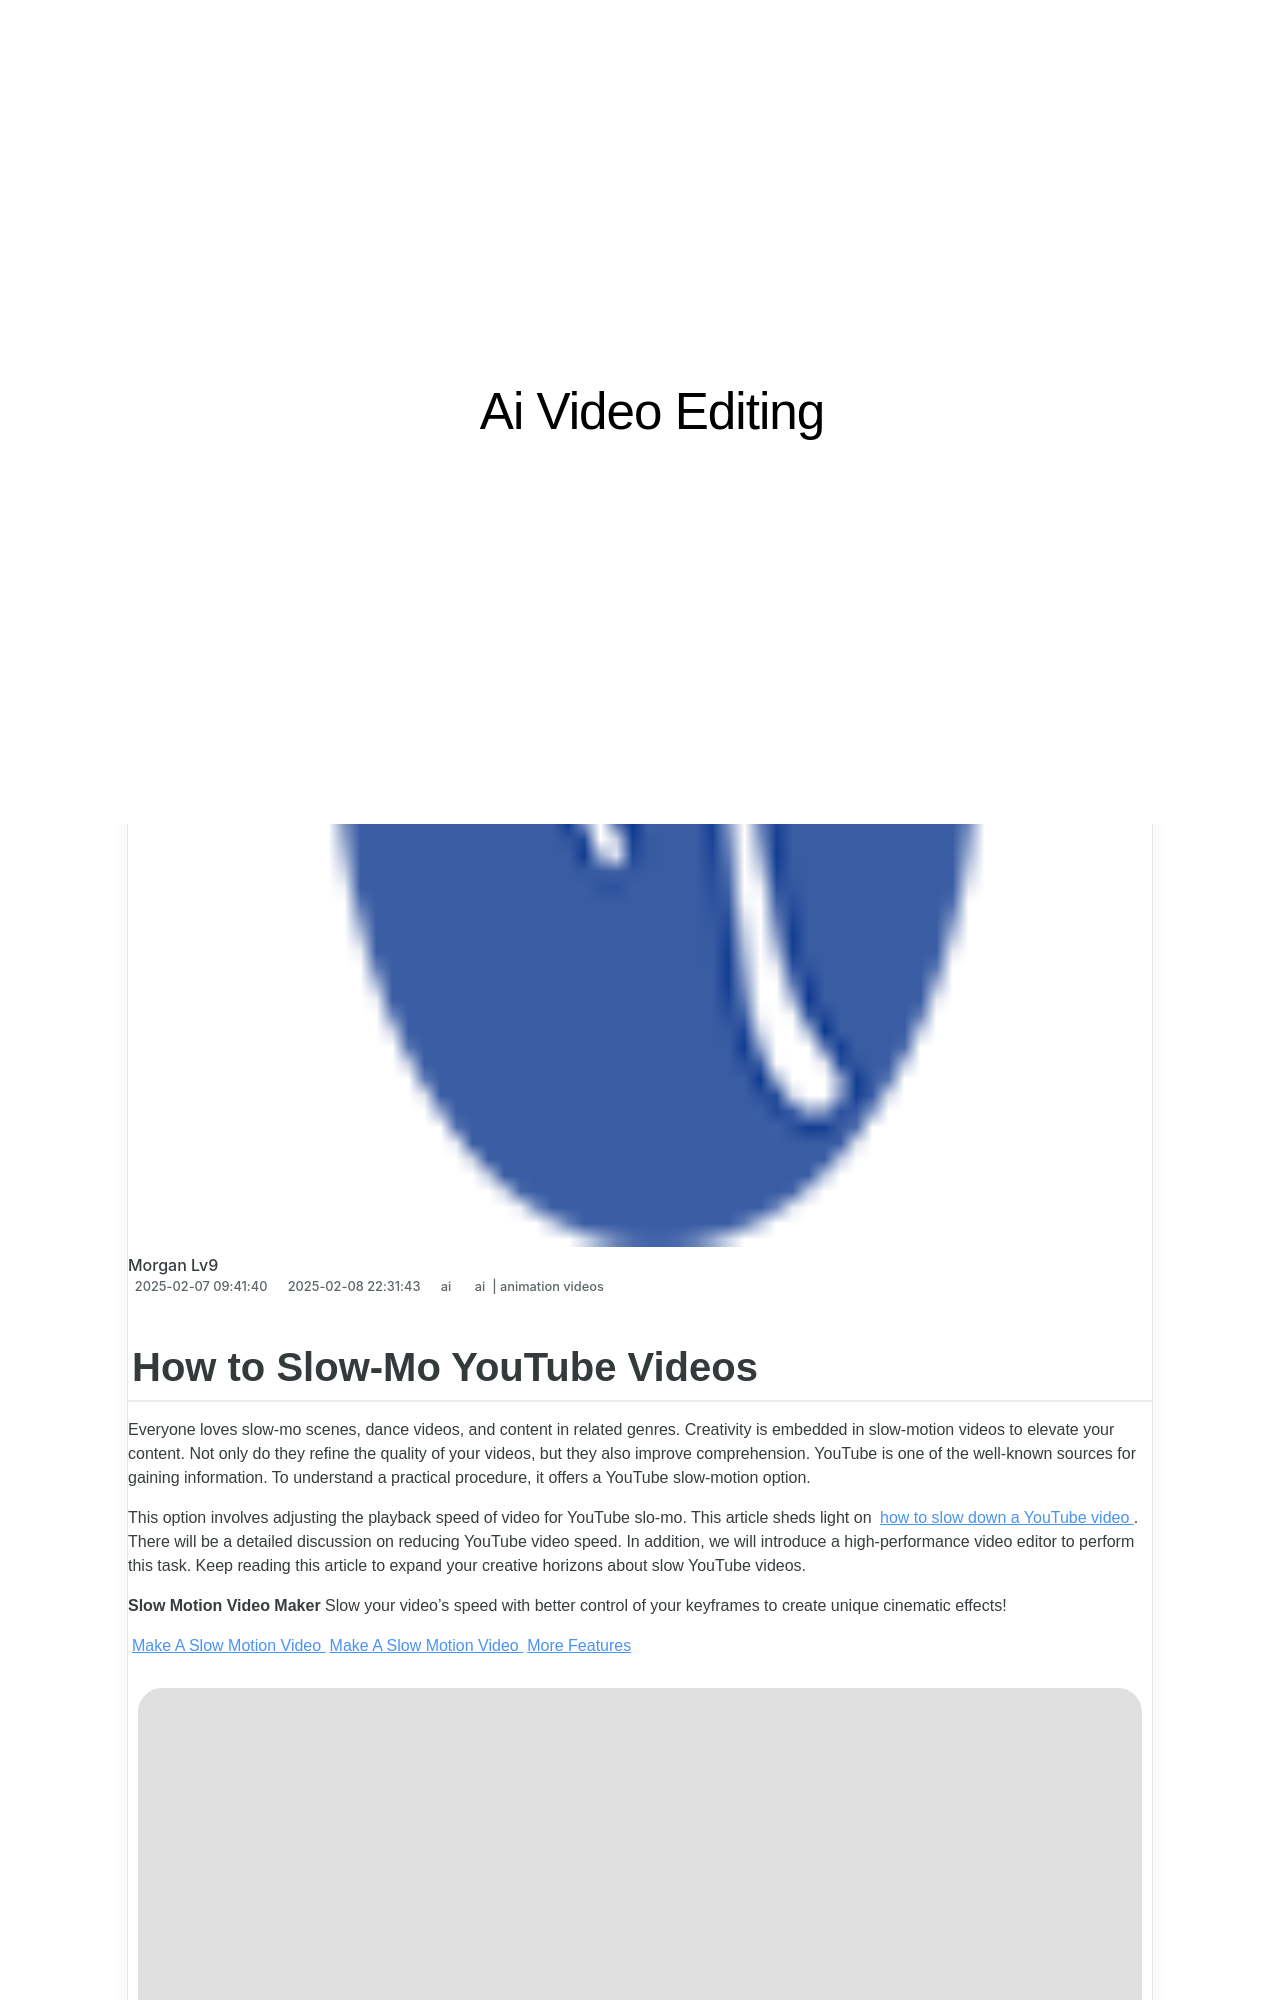

repository: techidaily/site-ai-video-editing · page: updated-in-2024-how-to-slow-mo-youtube-videos/index.html · generator: jekyll

---
title: Updated In 2024, How to Slow-Mo YouTube Videos
date: 2025-02-07T09:41:40.428Z
updated: 2025-02-08T22:31:43.013Z
tags: 
  - ai
  - animation videos
categories: 
  - ai
description: This Article Describes Updated In 2024, How to Slow-Mo YouTube Videos
excerpt: This Article Describes Updated In 2024, How to Slow-Mo YouTube Videos
keywords: ai animation how to edit youtube videos in easy steps,how to edit youtube videos in easy steps,how to slow mo youtube videos,how to slow mo youtube video,how to edit youtube videos in simple steps,ai animation how to slow mo youtube videos,how to edit youtube videos
thumbnail: https://thmb.techidaily.com/76af2589a0e801a6b3434a05625504e9a24382860270c85ff4fd48c9e5e5afe1.png
---
